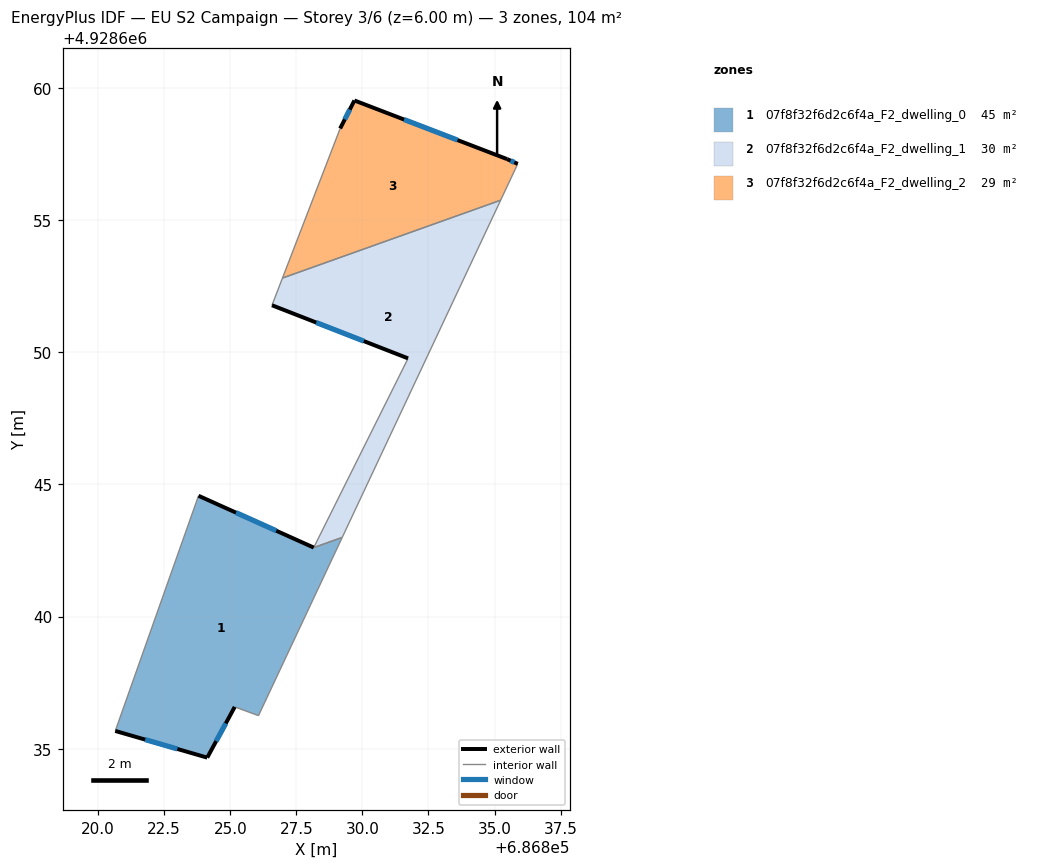
=== STOREY PLAN SPEC (per zone: floor XY polygon, exterior-wall plan segments, windows/doors) ===
zone 1: 07f8f32f6d2c6f4a_F2_dwelling_0  (44.9 m²)
  floor: (686826.07, 4928636.25) (686829.24, 4928643.00) (686828.16, 4928642.61) (686823.80, 4928644.57) (686820.65, 4928635.67) (686824.13, 4928634.66) (686825.17, 4928636.58)
  exterior wall: (686825.17, 4928636.58) – (686824.13, 4928634.66)  [2.2 m]
    window: (686824.83, 4928635.96) – (686824.47, 4928635.29)  [0.8 m²]
  exterior wall: (686824.13, 4928634.66) – (686820.65, 4928635.67)  [3.6 m]
    window: (686823.00, 4928634.99) – (686821.78, 4928635.34)  [1.3 m²]
  exterior wall: (686823.80, 4928644.57) – (686828.16, 4928642.61)  [4.8 m]
    window: (686825.22, 4928643.93) – (686826.74, 4928643.25)  [1.8 m²]
  interior walls: 4
zone 2: 07f8f32f6d2c6f4a_F2_dwelling_1  (30.2 m²)
  floor: (686829.24, 4928643.00) (686835.23, 4928655.76) (686826.97, 4928652.81) (686826.58, 4928651.78) (686831.73, 4928649.77) (686828.16, 4928642.61)
  exterior wall: (686831.73, 4928649.77) – (686826.58, 4928651.78)  [5.5 m]
    window: (686830.05, 4928650.42) – (686828.25, 4928651.13)  [2.0 m²]
  interior walls: 5
zone 3: 07f8f32f6d2c6f4a_F2_dwelling_2  (29.2 m²)
  floor: (686835.23, 4928655.76) (686835.88, 4928657.13) (686835.48, 4928657.31) (686829.70, 4928659.53) (686829.16, 4928658.47) (686826.97, 4928652.81)
  exterior wall: (686835.48, 4928657.31) – (686835.88, 4928657.13)  [0.4 m]
    window: (686835.61, 4928657.25) – (686835.75, 4928657.19)  [0.2 m²]
  exterior wall: (686829.16, 4928658.47) – (686829.70, 4928659.53)  [1.2 m]
    window: (686829.33, 4928658.82) – (686829.52, 4928659.19)  [0.4 m²]
  exterior wall: (686829.70, 4928659.53) – (686835.48, 4928657.31)  [6.2 m]
    window: (686831.58, 4928658.81) – (686833.60, 4928658.03)  [2.3 m²]
  interior walls: 3

=== DERIVED (storey summary) ===
Building: EU S2 Campaign
Storey: 3 of 6  (floor level z = 6.00 m)
Storey gross floor area: 104.3 m²
Zones on this storey: 3
  - 07f8f32f6d2c6f4a_F2_dwelling_0: floor 44.9 m²; exterior wall 10.6 m (31.8 m²); 3 window(s) 3.9 m²; WWR 12.2%
  - 07f8f32f6d2c6f4a_F2_dwelling_1: floor 30.2 m²; exterior wall 5.5 m (16.6 m²); 1 window(s) 2.0 m²; WWR 12.2%
  - 07f8f32f6d2c6f4a_F2_dwelling_2: floor 29.2 m²; exterior wall 7.8 m (23.5 m²); 3 window(s) 2.9 m²; WWR 12.2%
Zone adjacency (shared interzone walls):
  - 07f8f32f6d2c6f4a_F2_dwelling_0 ↔ 07f8f32f6d2c6f4a_F2_dwelling_1
  - 07f8f32f6d2c6f4a_F2_dwelling_1 ↔ 07f8f32f6d2c6f4a_F2_dwelling_2